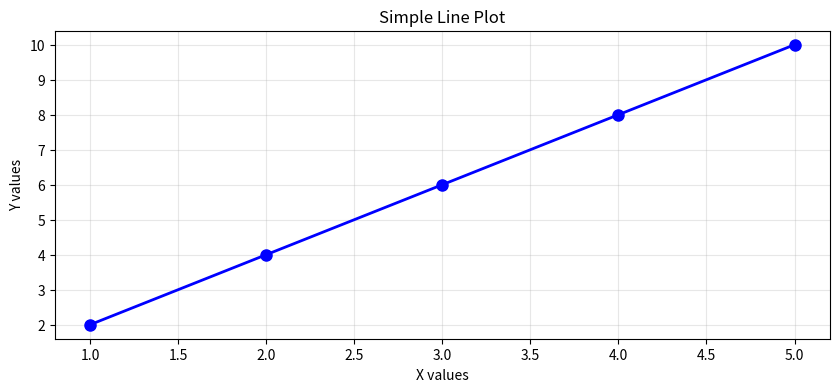
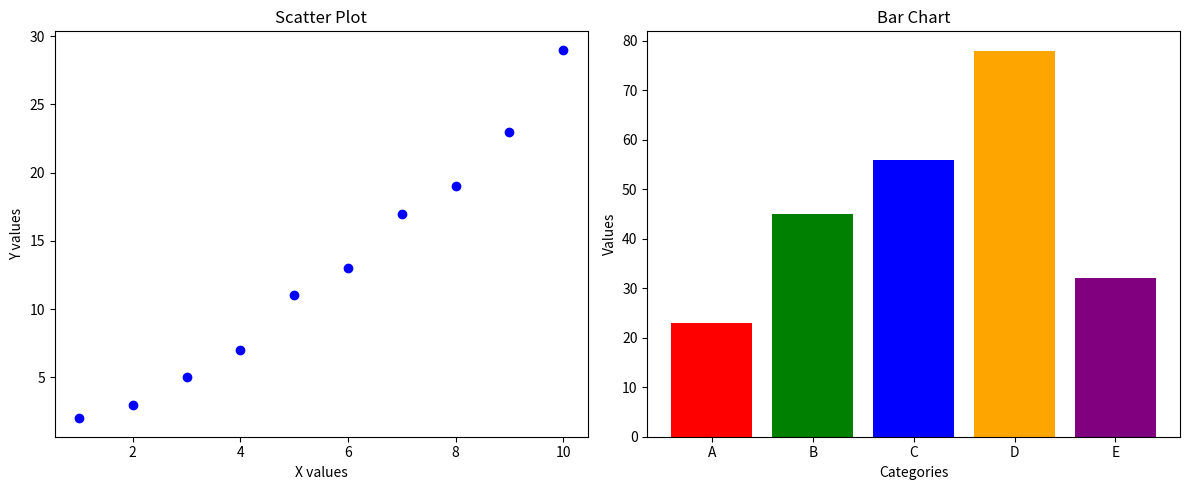

Write Python code to recreate these figures, in order.
# Built-in libraries - always available
import math
import datetime
import random
import os

print("Math functions:")
print(f"π = {math.pi:.4f}")
print(f"√16 = {math.sqrt(16)}")
print(f"sin(π/2) = {math.sin(math.pi/2)}")

print("\n Date and time:")
now = datetime.datetime.now()
print(f"Current time: {now}")
print(f"Formatted: {now.strftime('%Y-%m-%d %H:%M')}")

print("\n Random numbers:")
print(f"Random integer 1-10: {random.randint(1, 10)}")
print(f"Random choice: {random.choice(['apple', 'banana', 'cherry'])}")

print("\n Operating system:")
print(f"Current directory: {os.getcwd()}")
print(f"Platform: {os.name}")

# 1. Import entire module
import math
result1 = math.sqrt(25)
print(f"Method 1 - Full module: math.sqrt(25) = {result1}")

# 2. Import with alias (common for long names)
import datetime as dt
now = dt.datetime.now()
print(f"Method 2 - With alias: dt.datetime.now() = {now.hour}:{now.minute}")

# 3. Import specific functions
from math import sqrt, pi, sin
result2 = sqrt(25)
print(f"Method 3 - Specific import: sqrt(25) = {result2}")

# 4. Import multiple functions
from random import randint, choice, shuffle
numbers = [1, 2, 3, 4, 5]
shuffle(numbers)
print(f"Method 4 - Multiple imports: shuffled {numbers}")

# Let's check what packages are currently installed
import subprocess
import sys

def run_pip_command(command):
    """Run a pip command safely"""
    try:
        result = subprocess.run([sys.executable, "-m", "pip"] + command, 
                              capture_output=True, text=True, check=True)
        return result.stdout
    except subprocess.CalledProcessError as e:
        return f"Error: {e.stderr}"

# Check pip version
print(" Current pip version:")
pip_version = run_pip_command(["--version"])
print(pip_version)

# List some installed packages (first 10)
print("Some installed packages:")
packages = run_pip_command(["list"])
lines = packages.split('\n')[:12]  # First few lines including headers
for line in lines:
    if line.strip():
        print(line)

# Let's check our current Python environment
import sys
import os

print(" Current Python Environment Information:")
print(f"Python version: {sys.version}")
print(f"Python executable: {sys.executable}")
print(f"Python path: {sys.path[0]}")

# Check if we're in a virtual environment
def in_virtualenv():
    return hasattr(sys, 'real_prefix') or (
        hasattr(sys, 'base_prefix') and sys.base_prefix != sys.prefix
    )

if in_virtualenv():
    print(" Running in a virtual environment")
    print(f"Virtual env path: {sys.prefix}")
else:
    print(" Running in global Python environment")
    print(" Consider using a virtual environment for your projects!")

# Show some environment variables
print(f"\nEnvironment info:")
print(f"PATH contains: {len(os.environ.get('PATH', '').split(os.pathsep))} directories")
if 'CONDA_DEFAULT_ENV' in os.environ:
    print(f"Conda environment: {os.environ['CONDA_DEFAULT_ENV']}")
if 'VIRTUAL_ENV' in os.environ:
    print(f"Virtual environment: {os.environ['VIRTUAL_ENV']}")

# Let's explore NumPy if it's available
import numpy as np

print("NumPy is available!")
print(f"NumPy version: {np.__version__}")

# Create arrays
arr1 = np.array([1, 2, 3, 4, 5])
arr2 = np.array([[1, 2], [3, 4], [5, 6]])
print(f"\n1D Array: {arr1}")
print(f"2D Array:\n{arr2}")
print(f"Shape of 2D array: {arr2.shape}")

# Mathematical operations
print(f"\nArray operations:")
print(f"Sum: {arr1.sum()}")
print(f"Mean: {arr1.mean()}")
print(f"Standard deviation: {arr1.std():.2f}")

# Element-wise operations
squared = arr1 ** 2
print(f"Squared: {squared}")

# Generate random data
random_data = np.random.normal(0, 1, 10)  # 10 random numbers, mean=0, std=1
print(f"Random data: {random_data[:5]}...") # Show first 5

# Let's explore Matplotlib if it's available

import matplotlib.pyplot as plt
print(" Matplotlib is available!")

# We'll create simple plots using built-in data
x = [1, 2, 3, 4, 5]
y = [2, 4, 6, 8, 10]

# Create a simple line plot
plt.figure(figsize=(10, 4))

# Subplot 1: Line plot
plt.plot(x, y, 'bo-', linewidth=2, markersize=8)
plt.title('Simple Line Plot')
plt.xlabel('X values')
plt.ylabel('Y values')
plt.grid(True, alpha=0.3)
plt.show()

# Create multiple subplots
plt.figure(figsize=(12, 5))

plt.subplot(1, 2, 1)
# Subplot 1: Scatter plot
x_scatter = [1, 2, 3, 4, 5, 6, 7, 8, 9, 10]
y_scatter = [2, 3, 5, 7, 11, 13, 17, 19, 23, 29]
plt.scatter(x_scatter, y_scatter, color='blue', marker='o')
plt.title('Scatter Plot')
plt.xlabel('X values')
plt.ylabel('Y values')

# Subplot 2: Bar chart
plt.subplot(1, 2, 2)
categories = ['A', 'B', 'C', 'D', 'E']
values = [23, 45, 56, 78, 32]
plt.bar(categories, values, color=['red', 'green', 'blue', 'orange', 'purple'])
plt.title('Bar Chart')
plt.xlabel('Categories')
plt.ylabel('Values')

plt.tight_layout()
plt.show()

# Exercise 2: NumPy Basics - Solution


# Exercise 3: Matplotlib Plotting - Solution
